Image classification data set "dataset" (Navoneel-nath/Flipkart-Grid-6.0 on GitHub). Class labels (10): garlic, ginger, guava, lemon, tomato, apple, cucumber, green chili, onion, potato.

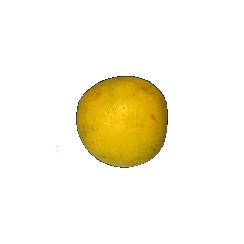
Label: lemon

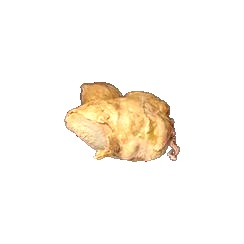
Label: ginger

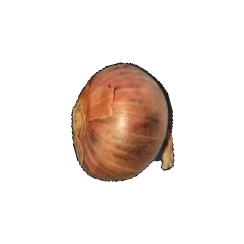
Label: onion

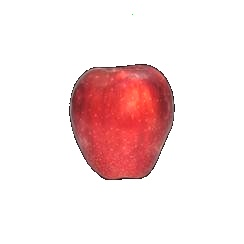
Label: apple

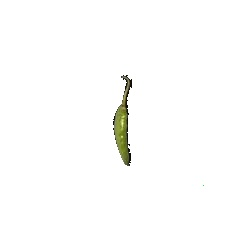
Label: green chili

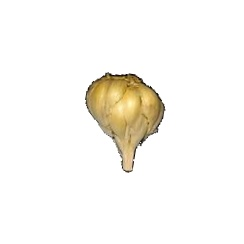
Label: garlic
